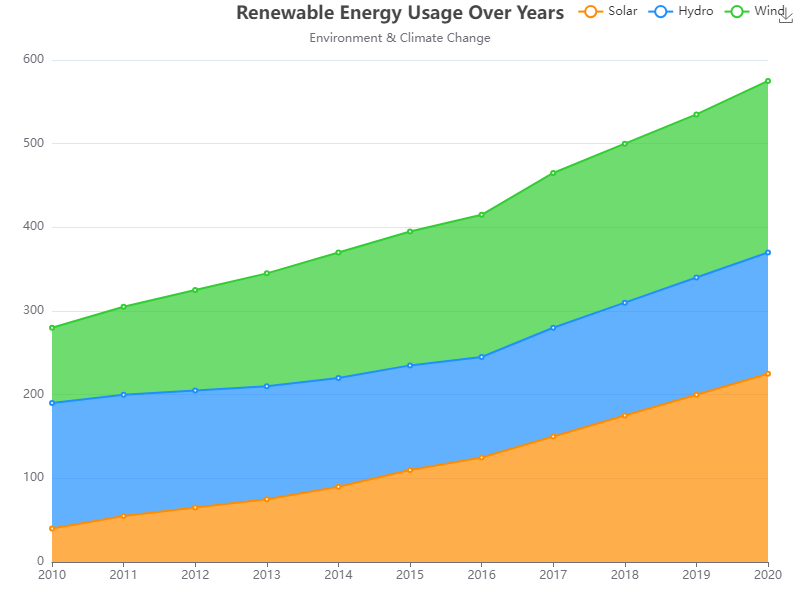

Values plotted in this chart, from the file beside it:
Year, Solar, Hydro, Wind
2010, 40, 150, 90
2011, 55, 145, 105
2012, 65, 140, 120
2013, 75, 135, 135
2014, 90, 130, 150
2015, 110, 125, 160
2016, 125, 120, 170
2017, 150, 130, 185
2018, 175, 135, 190
2019, 200, 140, 195
2020, 225, 145, 205
